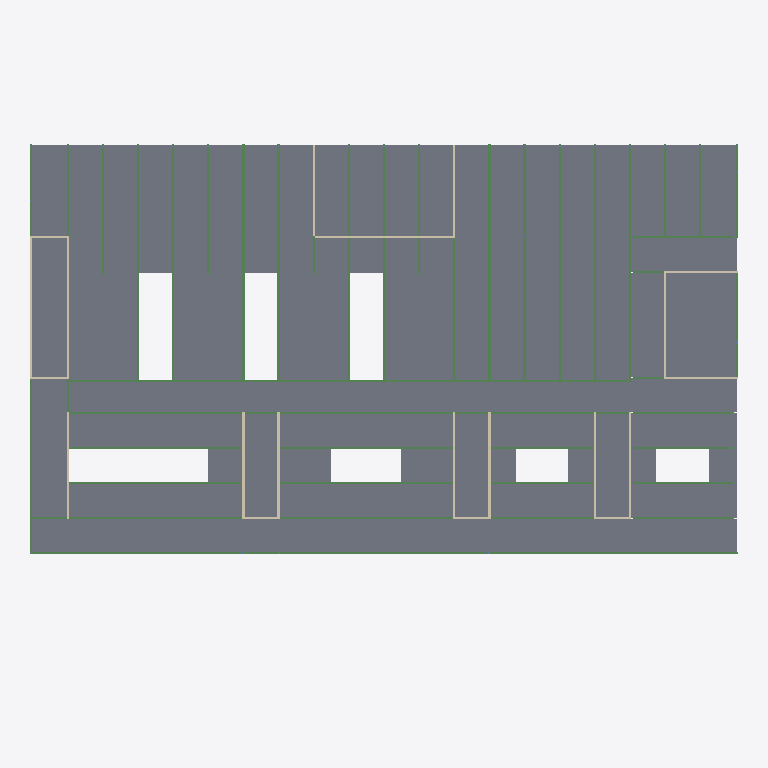
Plan cut of the same IFC building model at storey 'Roof' (level 11.62 m, cut at 13.02 m), seen from above with north up, elements coloured by IFC class (only those large enough to see are counted): 54 beams (green), 44 slabs (grey), 20 walls (beige). No cut surface shows.
Extent 64.8 m × 43.6 m × 14.8 m (x, y, z). Storeys (5): B_00 at -3.07 m; F_00 at 0.60 m; F_01 at 4.17 m; F_02 at 7.75 m; Roof at 11.62 m. Elements (1006): 417 IfcColumn, 309 IfcBeam, 217 IfcSlab, 63 IfcWall.

HEADER;
FILE_DESCRIPTION(('ViewDefinition [CoordinationView]','RevitIdentifiers [VersionGUID: 2cd4e86e-9531-4af0-a613-2e725e6b0297, NumberOfSaves: 69]','CoordinateReference [CoordinateBase: Project Base Point, ProjectSite: Default Site]'),'2;1');
FILE_NAME('Bld308_T08_Stru.ifc','2025-06-23T14:04:13+01:00',(''),(''),'ODA SDAI 24.11','Autodesk Revit 25.0.2.419 (ENU) - IFC 25.0.2.419','');
FILE_SCHEMA(('IFC4X3'));
ENDSEC;
DATA;
#27=IFCPROJECT('0A2vGDB$jBEeSINKvtLYSW',#18,'Project Number',$,$,'Project Name','Project Status',(#22),#72239);
#55=IFCSITE('0YtEJO9w9At9c5YeCM7w4R',#18,'DTU 308',$,$,#54,$,$,.ELEMENT.,(55,47,2,776000),(12,31,1,917999),0.0,$,$);
#32=IFCBUILDING('1_DIZlkVj8rPXVvear7hkr',#18,'',$,$,#30,$,'',.ELEMENT.,$,$,#31);
#36=IFCBUILDINGSTOREY('3yA0W5_JX2gwmu6_qli0kD',#18,'B_00',$,'Level:Circle Head - Project Datum',#35,$,'B_00',.ELEMENT.,-3070.0);
#40=IFCBUILDINGSTOREY('2oEoqa23z9NvkDFR9p0hwV',#18,'F_00',$,'Level:Circle Head - Project Datum',#39,$,'F_00',.ELEMENT.,600.0);
#44=IFCBUILDINGSTOREY('1O$99wvrr3gv0qoXnKRNFL',#18,'F_01',$,'Level:Circle Head - Project Datum',#43,$,'F_01',.ELEMENT.,4175.0);
#48=IFCBUILDINGSTOREY('0Bl9NL3Hv0qA7rpYPTzGgO',#18,'F_02',$,'Level:Circle Head - Project Datum',#47,$,'F_02',.ELEMENT.,7750.0);
#52=IFCBUILDINGSTOREY('3fWmKCg1b0gxytoPh4faBm',#18,'Roof',$,'Level:Circle Head - Project Datum',#51,$,'Level Roof',.ELEMENT.,11620.0);
#56466=IFCSLAB('05S4j1tJbw1EYaLtcU_EUy',#18,'Floor:Floor-Upper_180mmHollowCore:456685:8',$,'Floor:Floor-Upper_180mmHollowCore',#56141,#55826,'456685',.FLOOR.);
#56462=IFCSLAB('2nLgNAeUyLhfRIhBjTWOZC',#18,'Floor:Floor-Upper_180mmHollowCore:456685:4',$,'Floor:Floor-Upper_180mmHollowCore',#56137,#55764,'456685',.FLOOR.);
#56473=IFCSLAB('1dwRckoPEX5m3QutG_YSLJ',#18,'Floor:Floor-Upper_180mmHollowCore:456685:15',$,'Floor:Floor-Upper_180mmHollowCore',#56148,#55906,'456685',.FLOOR.);
#56482=IFCSLAB('27fD6xcVW7Zcr0algVP4Mg',#18,'Floor:Floor-Upper_180mmHollowCore:456685:24',$,'Floor:Floor-Upper_180mmHollowCore',#56157,#56017,'456685',.FLOOR.);
#56480=IFCSLAB('3mvvKWw15r$xcgfqjqp5q$',#18,'Floor:Floor-Upper_180mmHollowCore:456685:22',$,'Floor:Floor-Upper_180mmHollowCore',#56155,#55992,'456685',.FLOOR.);
#56478=IFCSLAB('242_sXqruwb6$MKBkFlcUi',#18,'Floor:Floor-Upper_180mmHollowCore:456685:20',$,'Floor:Floor-Upper_180mmHollowCore',#56153,#55964,'456685',.FLOOR.);
#56474=IFCSLAB('06qTeKeDn$XjS1n$Q1LQHH',#18,'Floor:Floor-Upper_180mmHollowCore:456685:16',$,'Floor:Floor-Upper_180mmHollowCore',#56149,#55915,'456685',.FLOOR.);
#56475=IFCSLAB('06145oRYdCmHxQ7XFjWUtp',#18,'Floor:Floor-Upper_180mmHollowCore:456685:17',$,'Floor:Floor-Upper_180mmHollowCore',#56150,#55924,'456685',.FLOOR.);
#56477=IFCSLAB('1JzfIVozCDz_Iyht6tMETa',#18,'Floor:Floor-Upper_180mmHollowCore:456685:19',$,'Floor:Floor-Upper_180mmHollowCore',#56152,#55948,'456685',.FLOOR.);
#56476=IFCSLAB('1NMiNmqmTIL68JRXfbZEcI',#18,'Floor:Floor-Upper_180mmHollowCore:456685:18',$,'Floor:Floor-Upper_180mmHollowCore',#56151,#55933,'456685',.FLOOR.);
#56467=IFCSLAB('2iAhSakpGDpPgCoTI3rzOy',#18,'Floor:Floor-Upper_180mmHollowCore:456685:9',$,'Floor:Floor-Upper_180mmHollowCore',#56142,#55835,'456685',.FLOOR.);
#56484=IFCSLAB('1ulhLclvT44ouFf349w9Qj',#18,'Floor:Floor-Upper_180mmHollowCore:456685:26',$,'Floor:Floor-Upper_180mmHollowCore',#56159,#56035,'456685',.FLOOR.);
#56486=IFCSLAB('0PY$psLfiBP4sMSjVQOC_5',#18,'Floor:Floor-Upper_180mmHollowCore:456685:28',$,'Floor:Floor-Upper_180mmHollowCore',#56161,#56053,'456685',.FLOOR.);
#56487=IFCSLAB('0mqYH7Izbuaotk9NWSEeI$',#18,'Floor:Floor-Upper_180mmHollowCore:456685:29',$,'Floor:Floor-Upper_180mmHollowCore',#56162,#56062,'456685',.FLOOR.);
#56490=IFCSLAB('3FNHg$QuYGnz$1YG8Re6Ji',#18,'Floor:Floor-Upper_180mmHollowCore:456685:32',$,'Floor:Floor-Upper_180mmHollowCore',#56165,#56089,'456685',.FLOOR.);
#56460=IFCSLAB('2yfitOSRLCAdfSAv$8Tyse',#18,'Floor:Floor-Upper_180mmHollowCore:456685:2',$,'Floor:Floor-Upper_180mmHollowCore',#56135,#55725,'456685',.FLOOR.);
#56461=IFCSLAB('34Mf40W0E4225Kyj72ey8R',#18,'Floor:Floor-Upper_180mmHollowCore:456685:3',$,'Floor:Floor-Upper_180mmHollowCore',#56136,#55740,'456685',.FLOOR.);
#56481=IFCSLAB('3MKmjcgXKuOO0tVBCL7Pkc',#18,'Floor:Floor-Upper_180mmHollowCore:456685:23',$,'Floor:Floor-Upper_180mmHollowCore',#56156,#56001,'456685',.FLOOR.);
#56483=IFCSLAB('1nbJDrd$whvKcum45EhXBZ',#18,'Floor:Floor-Upper_180mmHollowCore:456685:25',$,'Floor:Floor-Upper_180mmHollowCore',#56158,#56026,'456685',.FLOOR.);
#56463=IFCSLAB('1YFX36d2JtAboCZHyGYBvc',#18,'Floor:Floor-Upper_180mmHollowCore:456685:5',$,'Floor:Floor-Upper_180mmHollowCore',#56138,#55773,'456685',.FLOOR.);
#56465=IFCSLAB('3Nw$eR7hxhe3iwvAv9ECmI',#18,'Floor:Floor-Upper_180mmHollowCore:456685:7',$,'Floor:Floor-Upper_180mmHollowCore',#56140,#55791,'456685',.FLOOR.);
#56469=IFCSLAB('1kgtjgZCWNqZ95OXaNVH5L',#18,'Floor:Floor-Upper_180mmHollowCore:456685:11',$,'Floor:Floor-Upper_180mmHollowCore',#56144,#55860,'456685',.FLOOR.);
#56468=IFCSLAB('3KFDQfmA1UGR2PHyNGrDR4',#18,'Floor:Floor-Upper_180mmHollowCore:456685:10',$,'Floor:Floor-Upper_180mmHollowCore',#56143,#55844,'456685',.FLOOR.);
#47976=IFCSLAB('1RzTSGu_YCbMxyx5xwlivg',#18,'Foundation Slab:Standard:394930:2',$,'Foundation Slab:Standard',#47953,#47944,'394930',.BASESLAB.);
#47977=IFCSLAB('09JilCuObUOpylCcPnRe6v',#18,'Foundation Slab:Standard:394930:3',$,'Foundation Slab:Standard',#47954,#47952,'394930',.BASESLAB.);
#56491=IFCSLAB('1lbISGzcebmeLPlBt1SsuA',#18,'Floor:Floor-Upper_180mmHollowCore:456685:33',$,'Floor:Floor-Upper_180mmHollowCore',#56166,#56098,'456685',.FLOOR.);
#56493=IFCSLAB('2a2asocjFl_CBK46IdEQMG',#18,'Floor:Floor-Upper_180mmHollowCore:456685:35',$,'Floor:Floor-Upper_180mmHollowCore',#56168,#56116,'456685',.FLOOR.);
#47975=IFCSLAB('1b6p4ZgzH12AXz9_$jBzfN',#18,'Foundation Slab:Standard:394930',$,'Foundation Slab:Standard',#47927,#47936,'394930',.BASESLAB.);
#56470=IFCSLAB('2J0L7EOezB6A4RuE10xjOC',#18,'Floor:Floor-Upper_180mmHollowCore:456685:12',$,'Floor:Floor-Upper_180mmHollowCore',#56145,#55869,'456685',.FLOOR.);
#56459=IFCSLAB('2j5Dj7929CCeTWhVPA5lcb',#18,'Floor:Floor-Upper_180mmHollowCore:456685',$,'Floor:Floor-Upper_180mmHollowCore',#55706,#55716,'456685',.FLOOR.);
#56472=IFCSLAB('0_EWaJaOQ83NVXuOLet3AO',#18,'Floor:Floor-Upper_180mmHollowCore:456685:14',$,'Floor:Floor-Upper_180mmHollowCore',#56147,#55887,'456685',.FLOOR.);
#47455=IFCSLAB('1b6p4ZgzH12AXz9_$jBzXt',#18,'Floor:Floor-Upper_180mmHollowCore:394386',$,'Floor:Floor-Upper_180mmHollowCore',#47391,#47401,'394386',.FLOOR.);
#47456=IFCSLAB('3r0BlB3r_88FrBSDn9U4i5',#18,'Floor:Floor-Upper_180mmHollowCore:394386:2',$,'Floor:Floor-Upper_180mmHollowCore',#47429,#47410,'394386',.FLOOR.);
#47457=IFCSLAB('06c2kEsyNH8Uxch0mXYIKa',#18,'Floor:Floor-Upper_180mmHollowCore:394386:3',$,'Floor:Floor-Upper_180mmHollowCore',#47430,#47419,'394386',.FLOOR.);
#47458=IFCSLAB('2JueNG$MrVfGvU$u5GLtx9',#18,'Floor:Floor-Upper_180mmHollowCore:394386:4',$,'Floor:Floor-Upper_180mmHollowCore',#47431,#47428,'394386',.FLOOR.);
#56471=IFCSLAB('1K5$TWH7DkzlSWt3Grre5e',#18,'Floor:Floor-Upper_180mmHollowCore:456685:13',$,'Floor:Floor-Upper_180mmHollowCore',#56146,#55878,'456685',.FLOOR.);
#56488=IFCSLAB('1NAH2I60v8sFXKsmoosGJp',#18,'Floor:Floor-Upper_180mmHollowCore:456685:30',$,'Floor:Floor-Upper_180mmHollowCore',#56163,#56071,'456685',.FLOOR.);
#56489=IFCSLAB('05TTADq8MZK3uxULnzginb',#18,'Floor:Floor-Upper_180mmHollowCore:456685:31',$,'Floor:Floor-Upper_180mmHollowCore',#56164,#56080,'456685',.FLOOR.);
#42362=IFCBEAM('1m0PcPLN17Lga4HN_NVAUC',#18,'HEB Bjælke_N:HE260B:385304',$,'HEB Bjælke_N:HE260B',#42361,#42358,'385304',.BEAM.);
#56479=IFCSLAB('26MDiZcu37StySiVZYVJgE',#18,'Floor:Floor-Upper_180mmHollowCore:456685:21',$,'Floor:Floor-Upper_180mmHollowCore',#56154,#55973,'456685',.FLOOR.);
#56485=IFCSLAB('3B_AQrv3GAqujg5nN7lu6x',#18,'Floor:Floor-Upper_180mmHollowCore:456685:27',$,'Floor:Floor-Upper_180mmHollowCore',#56160,#56044,'456685',.FLOOR.);
#56464=IFCSLAB('2jcJmrE0BWLR49r_p5u8tS',#18,'Floor:Floor-Upper_180mmHollowCore:456685:6',$,'Floor:Floor-Upper_180mmHollowCore',#56139,#55782,'456685',.FLOOR.);
#56494=IFCSLAB('35invLZSk$lr3aK$jRADno',#18,'Floor:Floor-Upper_180mmHollowCore:456685:36',$,'Floor:Floor-Upper_180mmHollowCore',#56169,#56125,'456685',.FLOOR.);
#56495=IFCSLAB('3dhcFewlSj89VS9dwNVwCO',#18,'Floor:Floor-Upper_180mmHollowCore:456685:37',$,'Floor:Floor-Upper_180mmHollowCore',#56170,#56134,'456685',.FLOOR.);
#56492=IFCSLAB('3fJIqa$xqo$pi4qS68pWVX',#18,'Floor:Floor-Upper_180mmHollowCore:456685:34',$,'Floor:Floor-Upper_180mmHollowCore',#56167,#56107,'456685',.FLOOR.);
#43492=IFCBEAM('1m0PcPLN17Lga4HN_NVAEU',#18,'HEB Bjælke_N:HE260B:386314',$,'HEB Bjælke_N:HE260B',#43491,#43488,'386314',.BEAM.);
#44127=IFCBEAM('1b6p4ZgzH12AXz9_$jB3a3',#18,'HEB Bjælke_N:HE260B:386534',$,'HEB Bjælke_N:HE260B',#44126,#44123,'386534',.BEAM.);
#43535=IFCBEAM('1m0PcPLN17Lga4HN_NVAEm',#18,'HEB Bjælke_N:HE260B:386340',$,'HEB Bjælke_N:HE260B',#43534,#43531,'386340',.BEAM.);
#46271=IFCBEAM('1b6p4ZgzH12AXz9_$jB2rW',#18,'HEB Bjælke_N:HE260B:389509',$,'HEB Bjælke_N:HE260B',#46270,#46267,'389509',.BEAM.);
#46572=IFCBEAM('1b6p4ZgzH12AXz9_$jB2wi',#18,'HEB Bjælke_N:HE260B:389705',$,'HEB Bjælke_N:HE260B',#46571,#46568,'389705',.BEAM.);
#43191=IFCBEAM('1m0PcPLN17Lga4HN_NVA8t',#18,'HEB Bjælke_N:HE260B:386211',$,'HEB Bjælke_N:HE260B',#43190,#43187,'386211',.BEAM.);
#43322=IFCBEAM('1m0PcPLN17Lga4HN_NVA9Q',#18,'HEB Bjælke_N:HE260B:386254',$,'HEB Bjælke_N:HE260B',#43321,#43318,'386254',.BEAM.);
#46530=IFCBEAM('1b6p4ZgzH12AXz9_$jB2qj',#18,'HEB Bjælke_N:HE260B:389576',$,'HEB Bjælke_N:HE260B',#46529,#46526,'389576',.BEAM.);
#46399=IFCBEAM('1b6p4ZgzH12AXz9_$jB2r4',#18,'HEB Bjælke_N:HE260B:389537',$,'HEB Bjælke_N:HE260B',#46398,#46395,'389537',.BEAM.);
#45756=IFCBEAM('1b6p4ZgzH12AXz9_$jB3Vc',#18,'HEB Bjælke_N:HE260B:387843',$,'HEB Bjælke_N:HE260B',#45755,#45752,'387843',.BEAM.);
#45886=IFCBEAM('1b6p4ZgzH12AXz9_$jB3Ue',#18,'HEB Bjælke_N:HE260B:387917',$,'HEB Bjælke_N:HE260B',#45885,#45882,'387917',.BEAM.);
#61407=IFCBEAM('068L9I3QPEeApiIL5fiFEI',#18,'HEB Bjælke_N:HE260B:474288',$,'HEB Bjælke_N:HE260B',#61406,#61403,'474288',.BEAM.);
#45454=IFCBEAM('1b6p4ZgzH12AXz9_$jB3Qj',#18,'HEB Bjælke_N:HE360B:387656',$,'HEB Bjælke_N:HE360B',#45453,#45450,'387656',.BEAM.);
#45556=IFCBEAM('1b6p4ZgzH12AXz9_$jB3QI',#18,'HEB Bjælke_N:HE360B:387703',$,'HEB Bjælke_N:HE360B',#45555,#45552,'387703',.BEAM.);
#45593=IFCBEAM('1b6p4ZgzH12AXz9_$jB3P4',#18,'HEB Bjælke_N:HE360B:387745',$,'HEB Bjælke_N:HE360B',#45592,#45589,'387745',.BEAM.);
#45630=IFCBEAM('1b6p4ZgzH12AXz9_$jB3Oa',#18,'HEB Bjælke_N:HE360B:387777',$,'HEB Bjælke_N:HE360B',#45629,#45626,'387777',.BEAM.);
#45928=IFCBEAM('1b6p4ZgzH12AXz9_$jB3Tg',#18,'HEB Bjælke_N:HE360B:387983',$,'HEB Bjælke_N:HE360B',#45927,#45924,'387983',.BEAM.);
#45965=IFCBEAM('1b6p4ZgzH12AXz9_$jB3TD',#18,'HEB Bjælke_N:HE360B:388008',$,'HEB Bjælke_N:HE360B',#45964,#45961,'388008',.BEAM.);
#46002=IFCBEAM('1b6p4ZgzH12AXz9_$jB3Ss',#18,'HEB Bjælke_N:HE360B:388051',$,'HEB Bjælke_N:HE360B',#46001,#45998,'388051',.BEAM.);
#61145=IFCBEAM('068L9I3QPEeApiIL5fiFMg',#18,'HEB Bjælke_N:HE360B:473736',$,'HEB Bjælke_N:HE360B',#61144,#61141,'473736',.BEAM.);
#53687=IFCWALL('2jveXGhv998fJU2CSQ0qxc',#18,'Basic Wall:Wall_200Concrete:431776',$,'Basic Wall:Wall_200Concrete',#53672,#53686,'431776',.NOTDEFINED.);
#53774=IFCWALL('2jveXGhv998fJU2CSQ0q2H',#18,'Basic Wall:Wall_200Concrete:432343',$,'Basic Wall:Wall_200Concrete',#53759,#53773,'432343',.NOTDEFINED.);
#53736=IFCWALL('2jveXGhv998fJU2CSQ0q$W',#18,'Basic Wall:Wall_200Concrete:432038',$,'Basic Wall:Wall_200Concrete',#53710,#53735,'432038',.NOTDEFINED.);
#44687=IFCBEAM('1b6p4ZgzH12AXz9_$jB3fZ',#18,'HEB Bjælke_N:HE260B:386694',$,'HEB Bjælke_N:HE260B',#44686,#44683,'386694',.BEAM.);
#55388=IFCWALL('0BhRffplj3KfX3cnHxk0YY',#18,'Basic Wall:Wall_200Concrete:454921',$,'Basic Wall:Wall_200Concrete',#55373,#55387,'454921',.NOTDEFINED.);
#44389=IFCBEAM('1b6p4ZgzH12AXz9_$jB3hJ',#18,'HEB Bjælke_N:HE260B:386614',$,'HEB Bjælke_N:HE260B',#44388,#44385,'386614',.BEAM.);
#44430=IFCBEAM('1b6p4ZgzH12AXz9_$jB3gl',#18,'HEB Bjælke_N:HE260B:386634',$,'HEB Bjælke_N:HE260B',#44429,#44426,'386634',.BEAM.);
#45081=IFCBEAM('1b6p4ZgzH12AXz9_$jB3Mz',#18,'HEB Bjælke_N:HE260B:387416',$,'HEB Bjælke_N:HE260B',#45080,#45077,'387416',.BEAM.);
#742=IFCWALL('1QyhFjO9LAC8fExtA9r40F',#18,'Basic Wall:Wall_200Concrete:329443',$,'Basic Wall:Wall_200Concrete',#727,#741,'329443',.NOTDEFINED.);
#52565=IFCWALL('0cTkoL6Dz8pfP4D$2he$v8',#18,'Basic Wall:Wall_200Concrete:419958',$,'Basic Wall:Wall_200Concrete',#52539,#52564,'419958',.NOTDEFINED.);
#42754=IFCBEAM('1m0PcPLN17Lga4HN_NVAKn',#18,'HEB Bjælke_N:HE260B:385957',$,'HEB Bjælke_N:HE260B',#42753,#42750,'385957',.BEAM.);
#43364=IFCBEAM('1m0PcPLN17Lga4HN_NVA9d',#18,'HEB Bjælke_N:HE260B:386291',$,'HEB Bjælke_N:HE260B',#43363,#43360,'386291',.BEAM.);
#631=IFCWALL('1QyhFjO9LAC8fExtA9r4D0',#18,'Basic Wall:Wall_200Concrete:329132',$,'Basic Wall:Wall_200Concrete',#616,#630,'329132',.NOTDEFINED.);
#53648=IFCWALL('2jveXGhv998fJU2CSQ0qtk',#18,'Basic Wall:Wall_200Concrete:431528',$,'Basic Wall:Wall_200Concrete',#53633,#53647,'431528',.NOTDEFINED.);
#53812=IFCWALL('2jveXGhv998fJU2CSQ0q6a',#18,'Basic Wall:Wall_200Concrete:432610',$,'Basic Wall:Wall_200Concrete',#53797,#53811,'432610',.NOTDEFINED.);
#53850=IFCWALL('2jveXGhv998fJU2CSQ0q8Z',#18,'Basic Wall:Wall_200Concrete:432741',$,'Basic Wall:Wall_200Concrete',#53835,#53849,'432741',.NOTDEFINED.);
#53888=IFCWALL('2jveXGhv998fJU2CSQ0qAJ',#18,'Basic Wall:Wall_200Concrete:432853',$,'Basic Wall:Wall_200Concrete',#53873,#53887,'432853',.NOTDEFINED.);
#45212=IFCBEAM('1b6p4ZgzH12AXz9_$jB3L5',#18,'HEB Bjælke_N:HE260B:387488',$,'HEB Bjælke_N:HE260B',#45211,#45208,'387488',.BEAM.);
#45252=IFCBEAM('1b6p4ZgzH12AXz9_$jB3LQ',#18,'HEB Bjælke_N:HE260B:387519',$,'HEB Bjælke_N:HE260B',#45251,#45248,'387519',.BEAM.);
#45289=IFCBEAM('1b6p4ZgzH12AXz9_$jB3KA',#18,'HEB Bjælke_N:HE260B:387567',$,'HEB Bjælke_N:HE260B',#45288,#45285,'387567',.BEAM.);
#45326=IFCBEAM('1b6p4ZgzH12AXz9_$jB3RY',#18,'HEB Bjælke_N:HE260B:387591',$,'HEB Bjælke_N:HE260B',#45325,#45322,'387591',.BEAM.);
#53564=IFCBEAM('3nGV$UmHD5KwlP_LppicWG',#18,'HEB Bjælke_N:HE260B:426640',$,'HEB Bjælke_N:HE260B',#53563,#53560,'426640',.BEAM.);
#41930=IFCBEAM('1m0PcPLN17Lga4HN_NV9iV',#18,'HEB Bjælke_N:HE260B:384395',$,'HEB Bjælke_N:HE260B',#41929,#41926,'384395',.BEAM.);
#42061=IFCBEAM('1m0PcPLN17Lga4HN_NV9iY',#18,'HEB Bjælke_N:HE260B:384438',$,'HEB Bjælke_N:HE260B',#42060,#42057,'384438',.BEAM.);
#42192=IFCBEAM('1m0PcPLN17Lga4HN_NV9jq',#18,'HEB Bjælke_N:HE260B:384480',$,'HEB Bjælke_N:HE260B',#42191,#42188,'384480',.BEAM.);
#42234=IFCBEAM('1m0PcPLN17Lga4HN_NV9Y0',#18,'HEB Bjælke_N:HE260B:384532',$,'HEB Bjælke_N:HE260B',#42233,#42230,'384532',.BEAM.);
#46678=IFCBEAM('1b6p4ZgzH12AXz9_$jB2Zc',#18,'HEB Bjælke_N:HE260B:390147',$,'HEB Bjælke_N:HE260B',#46677,#46674,'390147',.BEAM.);
#42493=IFCBEAM('1m0PcPLN17Lga4HN_NVAIB',#18,'HEB Bjælke_N:HE260B:385567',$,'HEB Bjælke_N:HE260B',#42492,#42489,'385567',.BEAM.);
#52517=IFCWALL('0cTkoL6Dz8pfP4D$2he$CL',#18,'Basic Wall:Wall_200Concrete:419115',$,'Basic Wall:Wall_200Concrete',#52502,#52516,'419115',.NOTDEFINED.);
ENDSEC;
